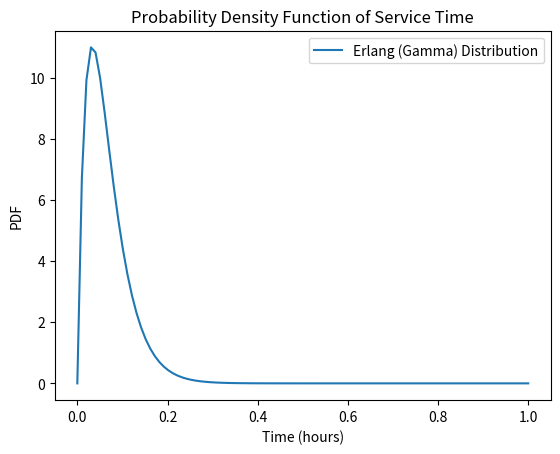

Write Python code to recreate this figure.
from scipy.stats import gamma
import matplotlib.pyplot as plt
import numpy as np


k = 2  # 形状参数
theta = 1/30  # 尺度参数

x = np.linspace(0, 1, 100)  # 时间范围从0到1小时
y = gamma.pdf(x, a=k, scale=theta)
plt.plot(x, y, label='Erlang (Gamma) Distribution')
plt.xlabel('Time (hours)')
plt.ylabel('PDF')
plt.title('Probability Density Function of Service Time')
plt.legend()
plt.show()